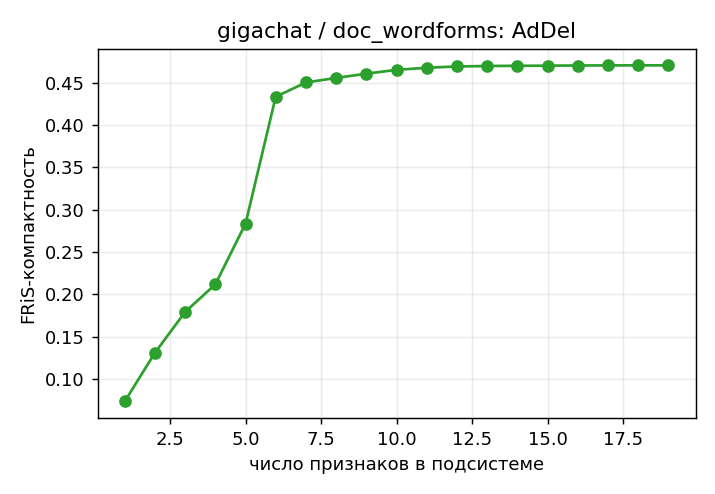

Source data for this figure (header and first rows):
; признаков; компактность
0; 1; 0,0733863
1; 2; 0,130817
2; 3; 0,179084
3; 4; 0,211657
4; 5; 0,283314
5; 6; 0,433304
6; 7; 0,45016
7; 8; 0,45557
8; 9; 0,460545
9; 10; 0,465108
10; 11; 0,467568
11; 12; 0,469105
12; 13; 0,469647
13; 14; 0,469867
14; 15; 0,470065
15; 16; 0,470239
16; 17; 0,470353
17; 18; 0,470431
18; 19; 0,470416
